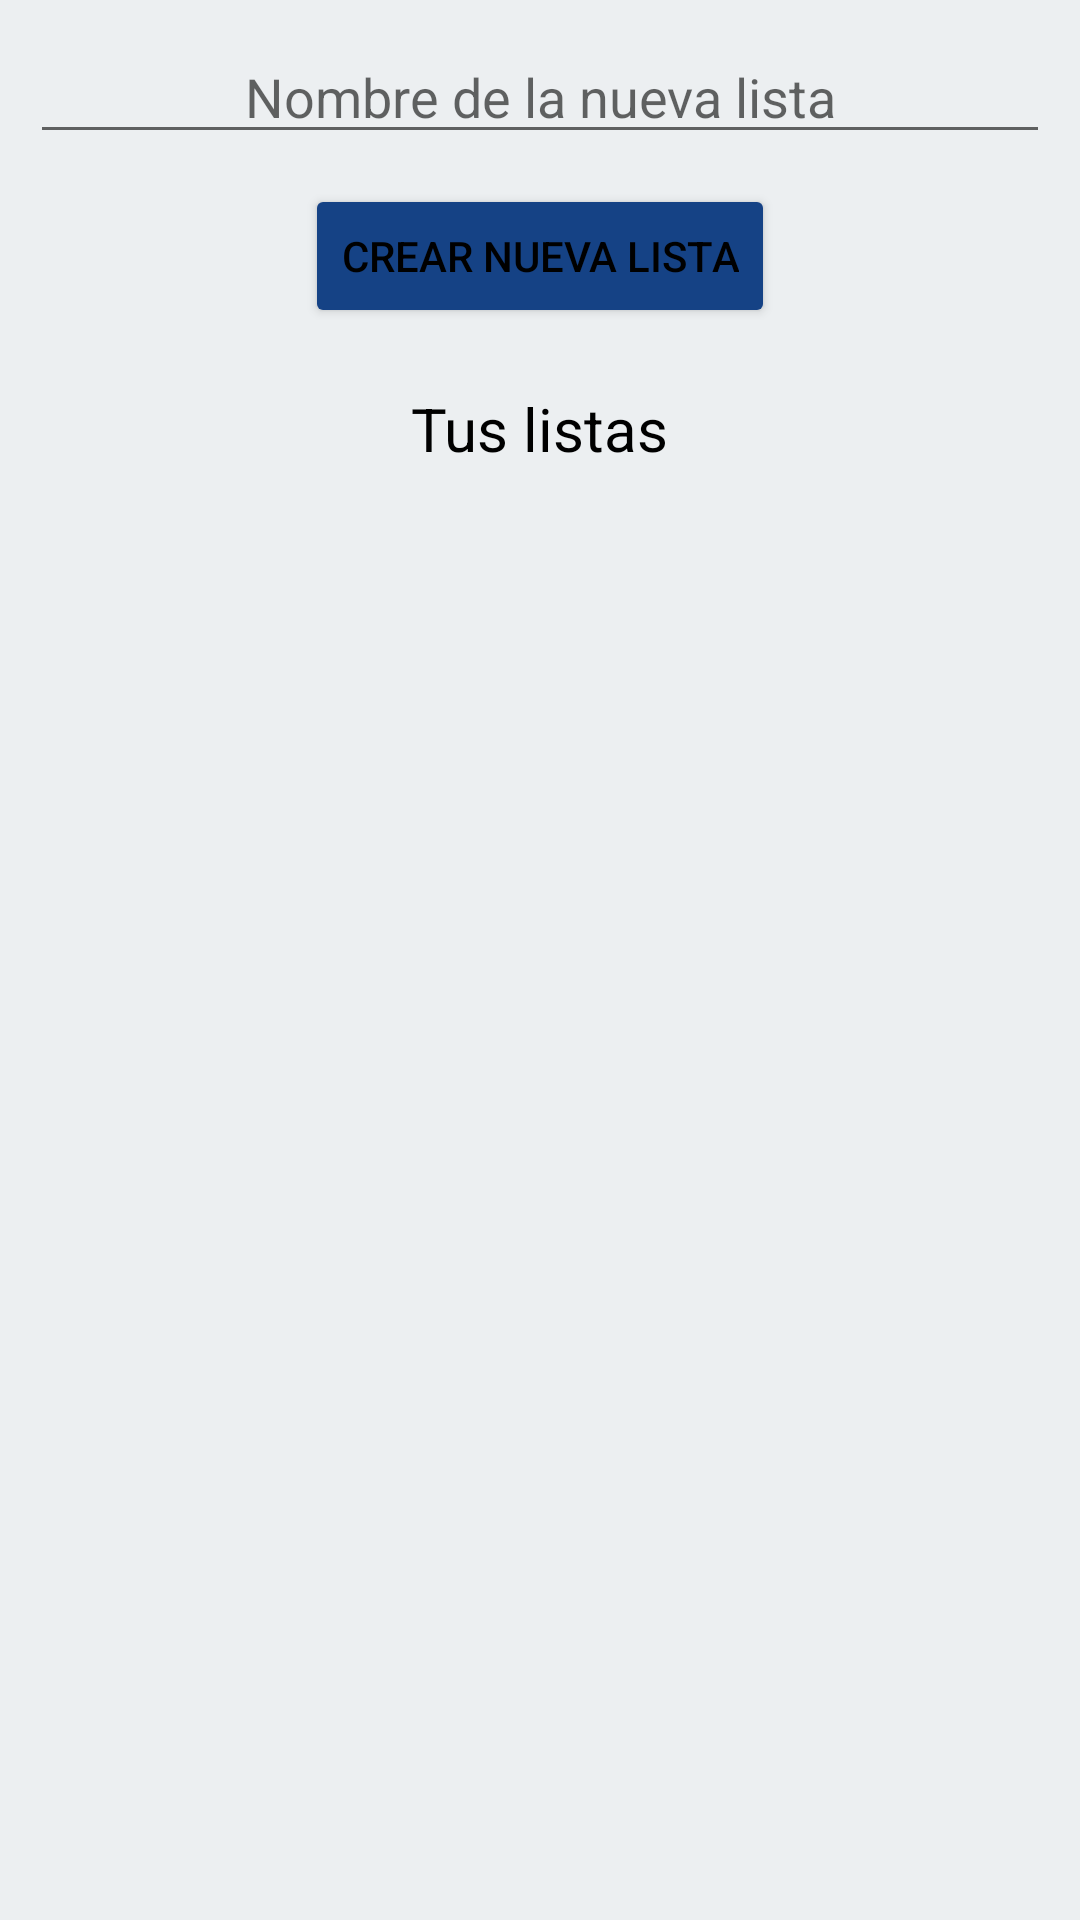

Write the Android layout XML for this screen, with the resource values it uses.
<!-- AndroidManifest.xml: application theme Theme.ProyectoFinal_Carlos_Calvente -->
<!-- res/layout/popup_listacancion.xml -->
<?xml version="1.0" encoding="utf-8"?>
<LinearLayout xmlns:android="http://schemas.android.com/apk/res/android"
    xmlns:tools="http://schemas.android.com/tools"
    android:orientation="vertical"
    android:background="@color/fondo"
    android:layout_width="match_parent"
    android:layout_height="match_parent">

    <LinearLayout
        android:layout_width="match_parent"
        android:layout_height="wrap_content"
        android:orientation="vertical">

        <EditText
            android:id="@+id/txtNuevaLista"
            android:layout_width="match_parent"
            android:layout_height="wrap_content"
            android:hint="Nombre de la nueva lista"
            android:gravity="center"
            android:layout_margin="10dp"/>

        <Button
            android:id="@+id/btnNuevaLista"
            android:layout_width="wrap_content"
            android:layout_height="wrap_content"
            android:layout_gravity="center"
            android:theme="@style/estiloButton"
            android:text="Crear nueva lista"/>

    </LinearLayout>

    <LinearLayout
        android:layout_width="match_parent"
        android:layout_height="match_parent"
        android:orientation="vertical"
        android:layout_margin="10dp">

        <TextView
            android:layout_width="wrap_content"
            android:layout_height="wrap_content"
            android:text="Tus listas"
            android:layout_gravity="center"
            android:textSize="20dp"
            android:layout_marginTop="10dp"/>

        <androidx.recyclerview.widget.RecyclerView
            android:id="@+id/rListasExisten"
            android:layout_width="match_parent"
            android:layout_height="match_parent">


        </androidx.recyclerview.widget.RecyclerView>

    </LinearLayout>


</LinearLayout>
<!-- resources referenced by this layout -->
<resources>
  <color name="fondo">#ECEFF1</color>
  <style name="estiloButton" parent="Theme.ProyectoFinal_Carlos_Calvente">
          <item name="android:backgroundTint">@color/barra</item>
          <item name="android:textColor">@color/black</item>
      </style>
  <style name="Theme.ProyectoFinal_Carlos_Calvente" parent="Theme.MaterialComponents.DayNight.NoActionBar">
          
          <item name="colorPrimaryDark">@color/barraEstado</item>
          <item name="android:windowBackground">@color/fondo</item>
          <item name="android:textColor">@color/black</item>
      </style>
  <color name="barra">#154285</color>
  <color name="black">#FF000000</color>
  <color name="barraEstado">#175ABD</color>
</resources>
